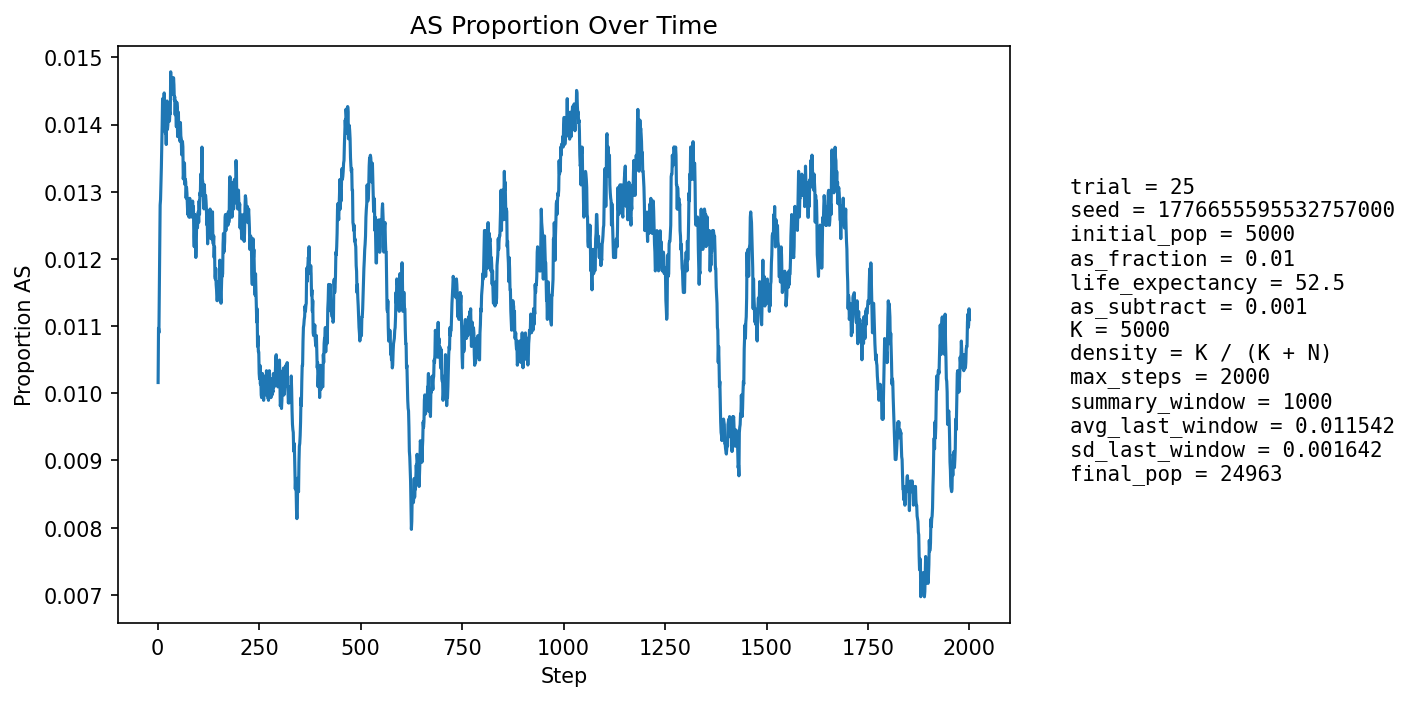

The table this chart was drawn from, first rows:
step, population_size, births, newborn_AA, newborn_AS, newborn_SS, prop_newborn_AA, prop_newborn_AS, prop_newborn_SS, prop_repro_AA, prop_repro_AS, prop_AS_population
1, 5906, 1352, 1340, 12, 0, 0.9911, 0.008876, 0.0, 0.9915, 0.008503, 0.01016
2, 6564, 1242, 1227, 15, 0, 0.9879, 0.01208, 0.0, 0.9911, 0.008859, 0.01097
3, 7156, 1173, 1163, 10, 0, 0.9915, 0.008525, 0.0, 0.9912, 0.00885, 0.0109
4, 7702, 1125, 1110, 15, 0, 0.9867, 0.01333, 0.0, 0.9879, 0.01207, 0.01156
5, 8486, 1368, 1348, 20, 0, 0.9854, 0.01462, 0.0, 0.9885, 0.01151, 0.01226
6, 9375, 1526, 1504, 22, 0, 0.9856, 0.01442, 0.0, 0.9878, 0.01215, 0.0128
7, 10324, 1627, 1608, 19, 0, 0.9883, 0.01168, 0.0, 0.9882, 0.01175, 0.01288
8, 11301, 1693, 1672, 21, 0, 0.9876, 0.0124, 0.0, 0.9875, 0.01253, 0.0131
9, 12353, 1804, 1780, 24, 0, 0.9867, 0.0133, 0.0, 0.9866, 0.01343, 0.01336
10, 13476, 1925, 1898, 27, 0, 0.986, 0.01403, 0.0, 0.9859, 0.01407, 0.01365
11, 14651, 2038, 2007, 31, 0, 0.9848, 0.01521, 0.0, 0.9859, 0.01407, 0.01399
12, 15851, 2134, 2098, 36, 0, 0.9831, 0.01687, 0.0, 0.9866, 0.01336, 0.01438
13, 16935, 2101, 2071, 30, 0, 0.9857, 0.01428, 0.0, 0.9863, 0.0137, 0.01435
14, 17954, 2119, 2092, 27, 0, 0.9873, 0.01274, 0.0, 0.9861, 0.01388, 0.01409
15, 18920, 2167, 2132, 35, 0, 0.9838, 0.01615, 0.0, 0.9856, 0.01437, 0.01432
16, 19834, 2233, 2196, 37, 0, 0.9834, 0.01657, 0.0, 0.9855, 0.01451, 0.01447
17, 20655, 2258, 2231, 26, 1, 0.988, 0.01151, 0.0004429, 0.9857, 0.01427, 0.01414
18, 21395, 2270, 2242, 28, 0, 0.9877, 0.01233, 0.0, 0.986, 0.014, 0.01393
19, 22061, 2281, 2251, 30, 0, 0.9868, 0.01315, 0.0, 0.9855, 0.01445, 0.01387
20, 22666, 2296, 2260, 35, 1, 0.9843, 0.01524, 0.0004355, 0.9853, 0.01473, 0.01399
21, 23207, 2304, 2278, 26, 0, 0.9887, 0.01128, 0.0, 0.9856, 0.01435, 0.0137
22, 23663, 2304, 2262, 42, 0, 0.9818, 0.01823, 0.0, 0.9858, 0.01416, 0.01411
23, 24042, 2298, 2259, 39, 0, 0.983, 0.01697, 0.0, 0.9861, 0.01389, 0.01435
24, 24344, 2290, 2265, 25, 0, 0.9891, 0.01092, 0.0, 0.9862, 0.01384, 0.01393
25, 24587, 2291, 2258, 33, 0, 0.9856, 0.0144, 0.0, 0.9866, 0.01339, 0.01399
26, 24782, 2294, 2258, 36, 0, 0.9843, 0.01569, 0.0, 0.9859, 0.01415, 0.01412
27, 24931, 2293, 2257, 36, 0, 0.9843, 0.0157, 0.0, 0.9857, 0.01427, 0.01416
28, 25043, 2289, 2258, 31, 0, 0.9865, 0.01354, 0.0, 0.9864, 0.01358, 0.0141
29, 25125, 2284, 2253, 31, 0, 0.9864, 0.01357, 0.0, 0.9861, 0.01392, 0.01405
30, 25181, 2280, 2243, 37, 0, 0.9838, 0.01623, 0.0, 0.9857, 0.01427, 0.01418
31, 25215, 2277, 2245, 32, 0, 0.9859, 0.01405, 0.0, 0.9855, 0.01448, 0.01416
32, 25230, 2273, 2225, 48, 0, 0.9789, 0.02112, 0.0, 0.9857, 0.01427, 0.01478
33, 25228, 2270, 2241, 29, 0, 0.9872, 0.01278, 0.0, 0.9855, 0.0145, 0.01455
34, 25217, 2267, 2233, 34, 0, 0.985, 0.015, 0.0, 0.9858, 0.01423, 0.01463
35, 25200, 2265, 2237, 28, 0, 0.9876, 0.01236, 0.0, 0.9861, 0.01388, 0.01456
36, 25180, 2264, 2229, 35, 0, 0.9845, 0.01546, 0.0, 0.9847, 0.01528, 0.01469
37, 25156, 2263, 2233, 30, 0, 0.9867, 0.01326, 0.0, 0.9849, 0.01508, 0.01455
38, 25131, 2262, 2230, 30, 2, 0.9859, 0.01326, 0.0008842, 0.9849, 0.0151, 0.01444
39, 25109, 2261, 2222, 39, 0, 0.9828, 0.01725, 0.0, 0.9852, 0.01482, 0.0147
40, 25086, 2260, 2230, 30, 0, 0.9867, 0.01327, 0.0, 0.9849, 0.01506, 0.01459
41, 25064, 2260, 2232, 28, 0, 0.9876, 0.01239, 0.0, 0.9851, 0.01493, 0.01436
42, 25044, 2259, 2225, 34, 0, 0.9849, 0.01505, 0.0, 0.9854, 0.01458, 0.01441
43, 25029, 2259, 2233, 26, 0, 0.9885, 0.01151, 0.0, 0.985, 0.01496, 0.01414
44, 25013, 2258, 2219, 39, 0, 0.9827, 0.01727, 0.0, 0.986, 0.01401, 0.01435
45, 25001, 2258, 2229, 29, 0, 0.9872, 0.01284, 0.0, 0.9861, 0.01394, 0.01416
46, 24990, 2258, 2232, 26, 0, 0.9885, 0.01151, 0.0, 0.9861, 0.01395, 0.01397
47, 24980, 2258, 2216, 42, 0, 0.9814, 0.0186, 0.0, 0.9862, 0.01381, 0.01433
48, 24974, 2258, 2226, 32, 0, 0.9858, 0.01417, 0.0, 0.9859, 0.01411, 0.01425
49, 24965, 2258, 2234, 24, 0, 0.9894, 0.01063, 0.0, 0.986, 0.01404, 0.01382
50, 24961, 2258, 2224, 34, 0, 0.9849, 0.01506, 0.0, 0.9863, 0.01374, 0.01394
51, 24957, 2259, 2220, 39, 0, 0.9827, 0.01726, 0.0, 0.9859, 0.01411, 0.01418
52, 24955, 2258, 2234, 24, 0, 0.9894, 0.01063, 0.0, 0.9859, 0.01412, 0.01386
53, 24952, 2258, 2222, 36, 0, 0.9841, 0.01594, 0.0, 0.9862, 0.01382, 0.01403
54, 24950, 2258, 2231, 27, 0, 0.988, 0.01196, 0.0, 0.9862, 0.01382, 0.01387
55, 24947, 2258, 2228, 30, 0, 0.9867, 0.01329, 0.0, 0.9854, 0.01456, 0.01375
56, 24948, 2259, 2221, 38, 0, 0.9832, 0.01682, 0.0, 0.9863, 0.01375, 0.01403
57, 24948, 2259, 2231, 27, 1, 0.9876, 0.01195, 0.0004427, 0.986, 0.01404, 0.01383
58, 24948, 2259, 2229, 30, 0, 0.9867, 0.01328, 0.0, 0.986, 0.01404, 0.01379
59, 24945, 2259, 2231, 27, 1, 0.9876, 0.01195, 0.0004427, 0.9865, 0.01345, 0.01355
60, 24946, 2259, 2227, 31, 1, 0.9858, 0.01372, 0.0004427, 0.9862, 0.01382, 0.01359
... 1,940 more rows
